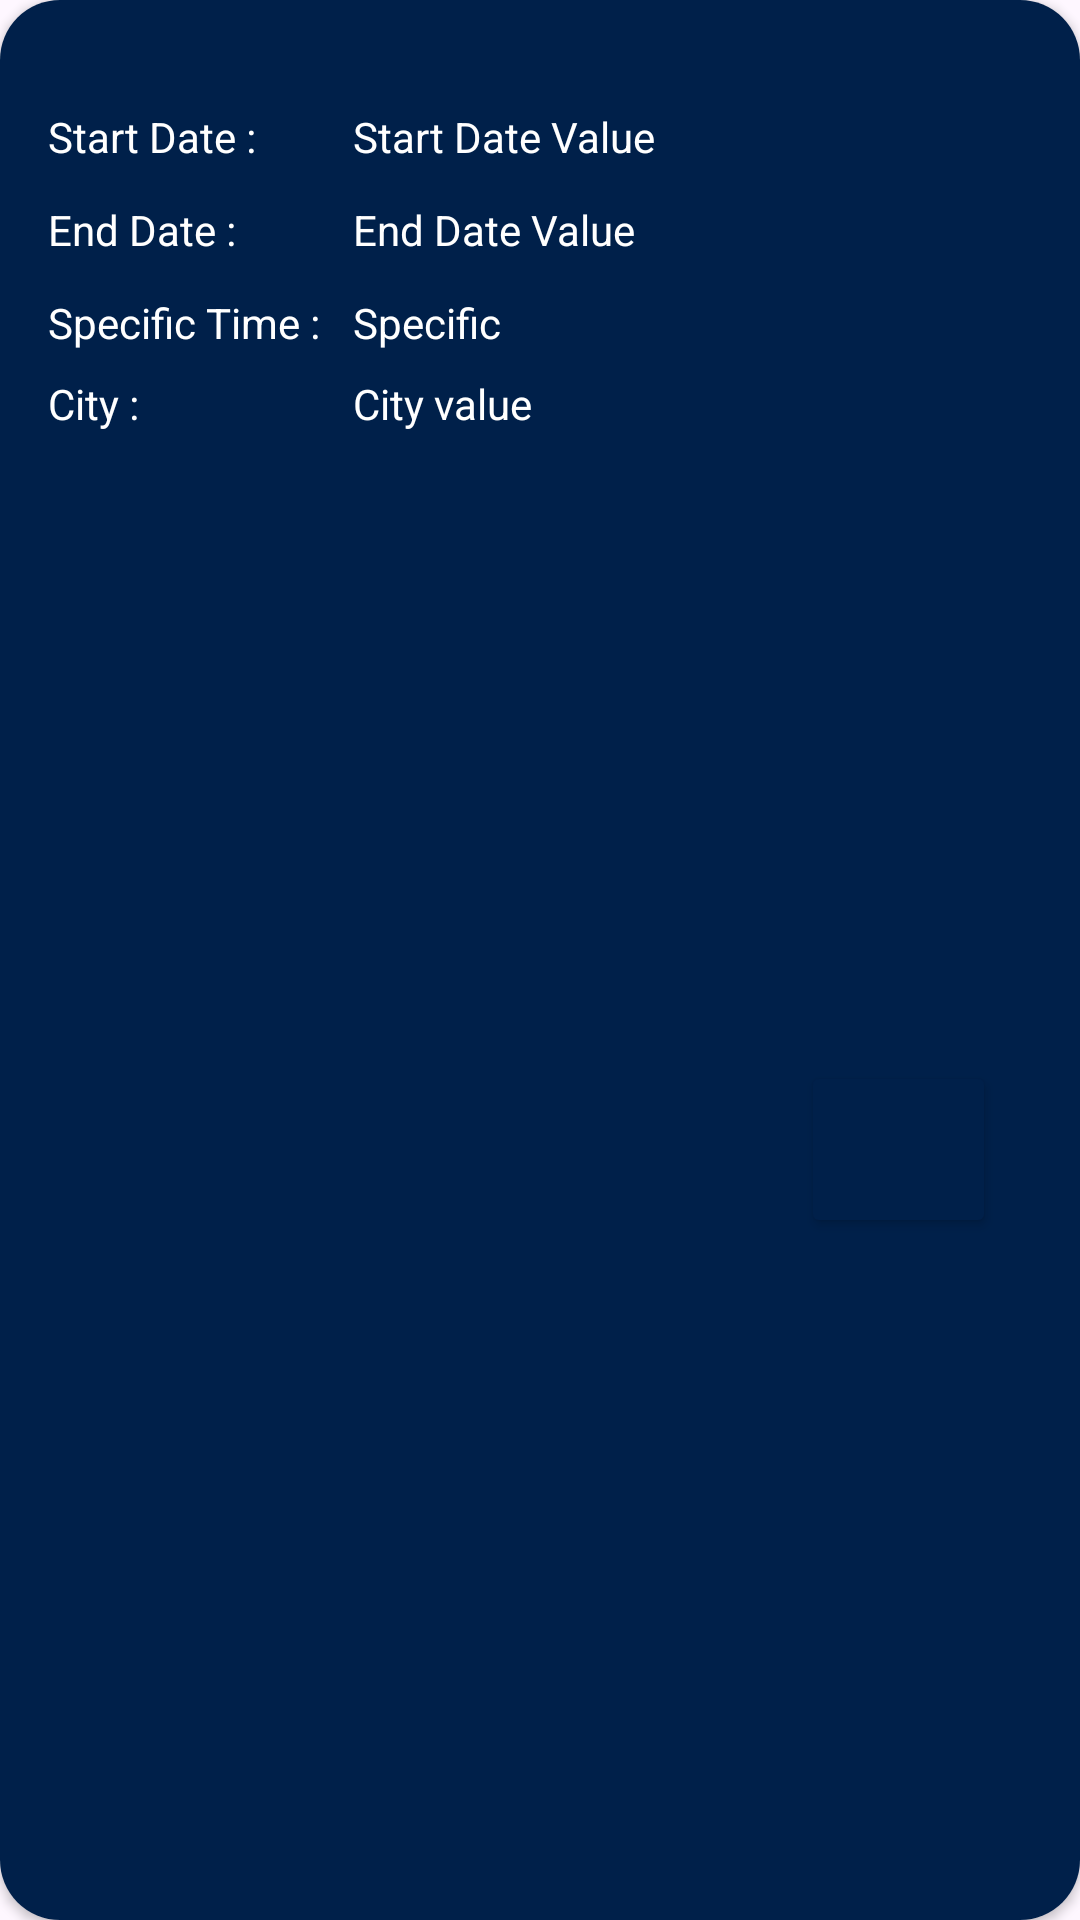

Android layout source for this screen:
<!-- AndroidManifest.xml: application theme Theme.WeatherApplication -->
<!-- res/layout/card_alert.xml -->
<?xml version="1.0" encoding="utf-8"?>
<androidx.cardview.widget.CardView xmlns:android="http://schemas.android.com/apk/res/android"
    xmlns:app="http://schemas.android.com/apk/res-auto"
    xmlns:tools="http://schemas.android.com/tools"
    android:layout_width="350dp"
    android:layout_height="170dp"
    android:layout_marginStart="30dp"
    android:layout_marginTop="10dp"
    app:cardCornerRadius="20dp">

    <androidx.constraintlayout.widget.ConstraintLayout
        android:layout_width="match_parent"
        android:layout_height="match_parent"
        android:background="@color/blue1"
        android:backgroundTint="@color/blue1">

        <Button
            android:id="@+id/btn_delete_alert"
            android:layout_width="65dp"
            android:layout_height="59dp"
            android:layout_marginEnd="28dp"
            android:backgroundTint="@color/blue1"
            android:drawableBottom="@drawable/delete"
            app:layout_constraintBottom_toBottomOf="parent"
            app:layout_constraintEnd_toEndOf="parent"
            app:layout_constraintTop_toTopOf="parent"
            app:layout_constraintVertical_bias="0.609" />


        <TextView
            android:id="@+id/tv_startDate_alert"
            android:layout_width="wrap_content"
            android:layout_height="wrap_content"
            android:layout_marginStart="32dp"
            android:text="@string/start_date_value"
            android:textColor="@color/white"
            android:textColorHint="@color/white"
            android:textSize="14sp"
            app:layout_constraintStart_toEndOf="@+id/textView2"
            app:layout_constraintTop_toTopOf="@+id/textView2" />

        <TextView
            android:id="@+id/tv_endDate_alert"
            android:layout_width="wrap_content"
            android:layout_height="wrap_content"
            android:text="@string/end_date_value"
            android:textColor="@color/white"
            android:textSize="14sp"
            app:layout_constraintStart_toStartOf="@+id/tv_startDate_alert"
            app:layout_constraintTop_toTopOf="@+id/textView3" />


        <TextView
            android:id="@+id/tv_specificTime_alert"
            android:layout_width="60dp"
            android:layout_height="19dp"
            android:text="@string/specific_time_value"
            android:textColor="@color/white"
            android:textColorHint="@color/white"
            android:textSize="14sp"
            app:layout_constraintStart_toStartOf="@+id/tv_endDate_alert"
            app:layout_constraintTop_toTopOf="@+id/textView4" />

        <TextView
            android:id="@+id/tv_city_alert"
            android:layout_width="wrap_content"
            android:layout_height="wrap_content"
            android:text="@string/city_value"
            android:textColor="@color/white"
            android:textSize="14sp"
            app:layout_constraintStart_toStartOf="@+id/tv_specificTime_alert"
            app:layout_constraintTop_toTopOf="@+id/textView5" />

        <TextView
            android:id="@+id/textView2"
            android:layout_width="wrap_content"
            android:layout_height="wrap_content"
            android:layout_marginStart="16dp"
            android:layout_marginTop="36dp"
            android:text="@string/start_date"
            android:textColor="@color/white"
            app:layout_constraintStart_toStartOf="parent"
            app:layout_constraintTop_toTopOf="parent" />

        <TextView
            android:id="@+id/textView3"
            android:layout_width="wrap_content"
            android:layout_height="wrap_content"
            android:layout_marginTop="12dp"
            android:text="@string/end_date"
            android:textColor="@color/white"
            app:layout_constraintStart_toStartOf="@+id/textView2"
            app:layout_constraintTop_toBottomOf="@+id/textView2" />

        <TextView
            android:id="@+id/textView4"
            android:layout_width="wrap_content"
            android:layout_height="wrap_content"
            android:layout_marginTop="12dp"
            android:text="@string/specific_time"
            android:textColor="@color/white"
            app:layout_constraintStart_toStartOf="@+id/textView3"
            app:layout_constraintTop_toBottomOf="@+id/textView3" />

        <TextView
            android:id="@+id/textView5"
            android:layout_width="wrap_content"
            android:layout_height="wrap_content"
            android:layout_marginTop="8dp"
            android:text="@string/city"
            android:textColor="@color/white"
            app:layout_constraintStart_toStartOf="@+id/textView4"
            app:layout_constraintTop_toBottomOf="@+id/textView4" />

    </androidx.constraintlayout.widget.ConstraintLayout>
</androidx.cardview.widget.CardView>
<!-- resources referenced by this layout -->
<resources>
  <color name="blue1">#00204A</color>
  <color name="white">#FFFFFFFF</color>
  <string name="city">City :</string>
  <string name="city_value">City value</string>
  <string name="end_date">End Date :</string>
  <string name="end_date_value">End Date Value</string>
  <string name="specific_time">Specific Time :</string>
  <string name="specific_time_value">Specific time value</string>
  <string name="start_date">Start Date :</string>
  <string name="start_date_value">Start Date Value</string>
  <style name="Theme.WeatherApplication" parent="Base.Theme.WeatherApplication" />
  <style name="Base.Theme.WeatherApplication" parent="Theme.Material3.DayNight.NoActionBar">
          
          <item name="colorPrimary">@color/blue1</item>
          <item name="colorPrimaryVariant">@color/blue1</item>
          <item name="android:statusBarColor">@color/blue1</item>
  
      </style>
</resources>
